Run: headless pygame with SDL's dummy video driver; simulated clock (each Clock.tick advances the game by its frame time, no real sleeping); random seed 0; keys injected as events and as key.get_pressed() state; no mouse input.
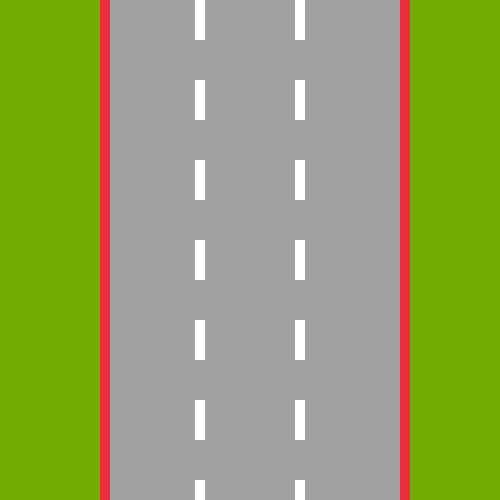
Frame 1 of 4 · flips 1–60 · no input
Frame 2 of 4 · flips 61–180 · tapped SPACE, RETURN · held RIGHT (→), D · screen unchanged from frame 1, image omitted
Frame 3 of 4 · flips 181–300 · held DOWN (↓), S · screen unchanged from frame 2, image omitted
Frame 4 of 4 · flips 301–420 · held LEFT (←), A, UP (↑), W · screen unchanged from frame 3, image omitted

The pygame program that drew these frames:

import pygame
from pygame.locals import *
import random

pygame.init()

# window
width = 500
height = 500
window_size = (width, height)
window = pygame.display.set_mode(window_size)
pygame.display.set_caption("Pro Racer")

# colors
red = (236, 45, 61)
green = (115, 173, 1)
blue = (53, 40, 215)
yellow =(255, 216, 0)

white = (255, 255, 255)
black = (0, 0, 0)
grey = (160, 160, 160)

# game settings
game_over = False
speed = 2
score = 0

# road markers size
marker_width = 10
marker_height = 40

# road and edges
road = pygame.Rect(100, 0, 300, height)
left_edge = pygame.Rect(100, 0, marker_width, height)
right_edge = pygame.Rect(400, 0, marker_width, height)

# lane coordinates
left_lane = 150
middle_lane = 250
right_lane = 350

# lane markers animation
marker_move_y = 0

# game loop
timer = pygame.time.Clock()
fps = 60
runnig = True

while runnig:

    timer.tick(fps)

    for event in pygame.event.get():
        if event.type == pygame.QUIT:
            runnig = False

    # drawing the track
    window.fill(green)

    pygame.draw.rect(window, grey, road)

    pygame.draw.rect(window, red, left_edge)
    pygame.draw.rect(window, red, right_edge)

    marker_move_y += speed * 2
    if marker_move_y >= marker_height * 2:
        marker_move_y = 0
    for y in range(marker_height * -2, height, marker_height * 2):
        pygame.draw.rect(window, white, (left_lane + 45, y + marker_move_y, marker_width, marker_height))
        pygame.draw.rect(window, white, (middle_lane + 45, y + marker_move_y, marker_width, marker_height))

    pygame.display.update()

pygame.quit()
